Labelled photos from "xray_project", an image-classification folder in fenshui888/xray_project. The possible labels are: bacterial pneumonia, normal, viral pneumonia.

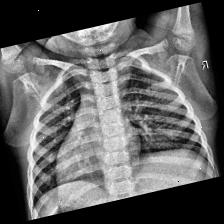
Label: normal

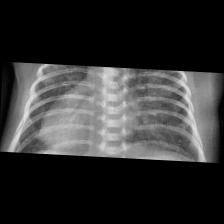
Label: viral pneumonia

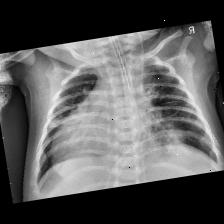
Label: viral pneumonia

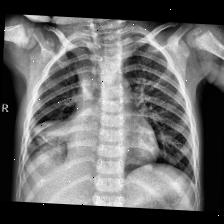
Label: bacterial pneumonia

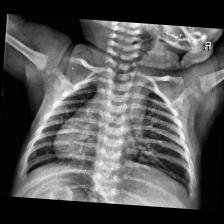
Label: normal

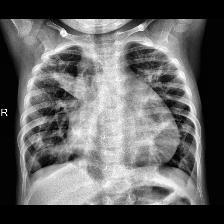
Label: bacterial pneumonia
